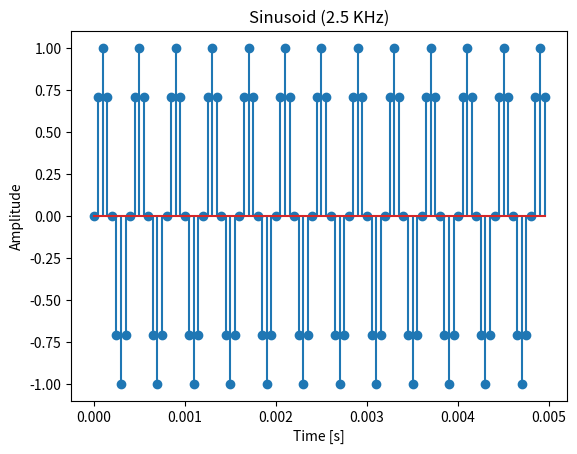

Generate this figure with matplotlib: (Note: this script raises an exception after producing the figure.)
import numpy as np
import matplotlib.pyplot as plt
from scipy import signal
def plot_signal(t, x, title):
    plt.figure()
    plt.stem(t[:100], x[:100])
    plt.title(title)
    plt.xlabel('Time [s]')
    plt.ylabel('Amplitude')
    plt.show()
def plot_spectrum(frequencies, X, title):
    magnitudes = np.abs(X)
    angles = np.angle(X)
    plt.figure()
    plt.stem(frequencies[:len(frequencies)//2], magnitudes[:len(frequencies)//2], use_line_collection=True)
    plt.title(f'Magnitude Spectrum of {title}')
    plt.xlabel('Frequency [Hz]')
    plt.ylabel('Magnitude')
    plt.show()
    plt.figure()
    plt.stem(frequencies[:len(frequencies)//2], angles[:len(frequencies)//2], use_line_collection=True)
    plt.title(f'Phase Spectrum of {title}')
    plt.xlabel('Frequency [Hz]')
    plt.ylabel('Angle [rad]')
    plt.show()
# Part (a): Generate a Sinusoid
fs = 20000  
f = 2500    
t = np.arange(0, 1, 1/fs)  
x = np.sin(2 * np.pi * f * t)
plot_signal(t, x, 'Sinusoid (2.5 KHz)')
X = np.fft.fft(x)
frequencies = np.fft.fftfreq(len(x), 1/fs)
plot_spectrum(frequencies, X, 'Sinusoid')
# Part (b): Generate a Square Wave
fs = 12000  
f = 1000    
t = np.arange(0, 1, 1/fs)  
x = signal.square(2 * np.pi * f * t)
plot_signal(t, x, 'Square Wave (1 KHz)')
X = np.fft.fft(x)
frequencies = np.fft.fftfreq(len(x), 1/fs)
plot_spectrum(frequencies, X, 'Square Wave')
# Part (c): Generate a Sawtooth Wave
fs = 15000  
f = 3000    
t = np.arange(0, 1, 1/fs)  
x = signal.sawtooth(2 * np.pi * f * t)
plot_signal(t, x, 'Sawtooth Wave (3 KHz)')
X = np.fft.fft(x)
frequencies = np.fft.fftfreq(len(x), 1/fs)
plot_spectrum(frequencies, X, 'Sawtooth Wave')
# Part (d): Generate a Triangle Wave
fs = 18000  
f = 1200    
t = np.arange(0, 1, 1/fs)  
x = signal.sawtooth(2 * np.pi * f * t, 0.5)
plot_signal(t, x, 'Triangle Wave (1.2 KHz)')
X = np.fft.fft(x)
frequencies = np.fft.fftfreq(len(x), 1/fs)
plot_spectrum(frequencies, X, 'Triangle Wave')
# Part (e): Generate a Random Signal with Gaussian Distribution
fs = 6000  
t = np.arange(0, 1, 1/fs)  
x = np.random.normal(0, 1, len(t))
plot_signal(t, x, 'Random Signal with Gaussian Distribution')
X = np.fft.fft(x)
frequencies = np.fft.fftfreq(len(x), 1/fs)
plot_spectrum(frequencies, X, 'Random Signal')
